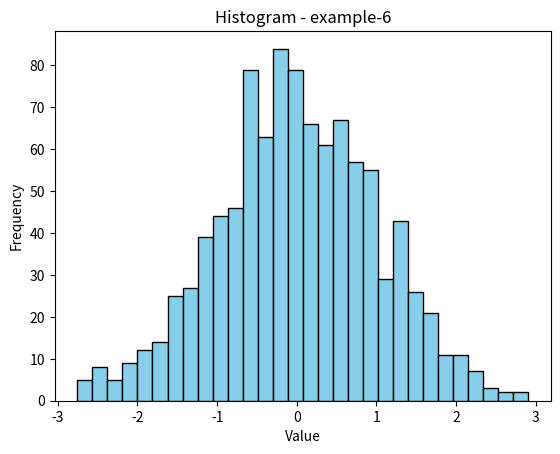

This figure's Python source:
#!/usr/bin/en 
# -*- coding: utf-8 -*- 
 
"""
This script is part of the aialchemyhub.in project 
(https://github.com/satya25/aialchemyhub_in).

Distributed under the MIT License (see LICENSE file for details).
""" 

# ----------------------------------------------------------------------------
# File Name         :       matplotlib/example_5.py
# [redacted]
# Created Date      :       Dec 25, 2023
# Last Updated On   :       Jan 17, 2024
# version           :       1.0
# Release           :       R1
#
# Dependencies      :       numpy, matplotlib
#
# Installation      :       $ pip install -r ./matplotlib/requirements.txt
#
# Usage             :       python ./matplotlib/example_5.py
#
# ---------------------------------------------------------------------------
#
# Credits and Acknowledgements
#
# - Special thanks to the matplotlib community for their excellent library:
#   https://matplotlib.org/
#
# - The APIs used in this script is documented here:
#  https://matplotlib.org/stable/users/explain/quick_start.html
#
# - Code Snippet(s) adapted from    :   -- NOT Applicable --
#
# - Dataset(s) sourced  from        :   -- NOT Applicable --
#
#
# Thank you to the creators and maintainers of these resources!
#

import matplotlib.pyplot as plt
import numpy as np

def plot_random_data_histogram():
    '''
        This script creates a histogram using random data, providing 
        insights into the distribution of the dataset.
    '''

    try:
        # Generating random data for the histogram
        data = np.random.randn(1000)

        # Creating a histogram
        plt.hist(data, bins=30, color='skyblue', edgecolor='black')

        # Adding labels and title
        plt.xlabel('Value')
        plt.ylabel('Frequency')
        plt.title('Histogram - example-6')

        # Display the plot
        plt.show()
    
        print("Plot generated successfully!")

    except Exception as e:
        print("An error occurred:", e) 
    except ValueError as e:
        print("Invalid data format:", e)
    except TypeError as e:
        print("Data type mismatch:", e)
    
    # ... other specific exceptions as needed
 
if __name__ == "__main__":
    # This block ensures the following code executes 
    # only when this script is run directly,
    # not when imported as a module.    
    plot_random_data_histogram()
    